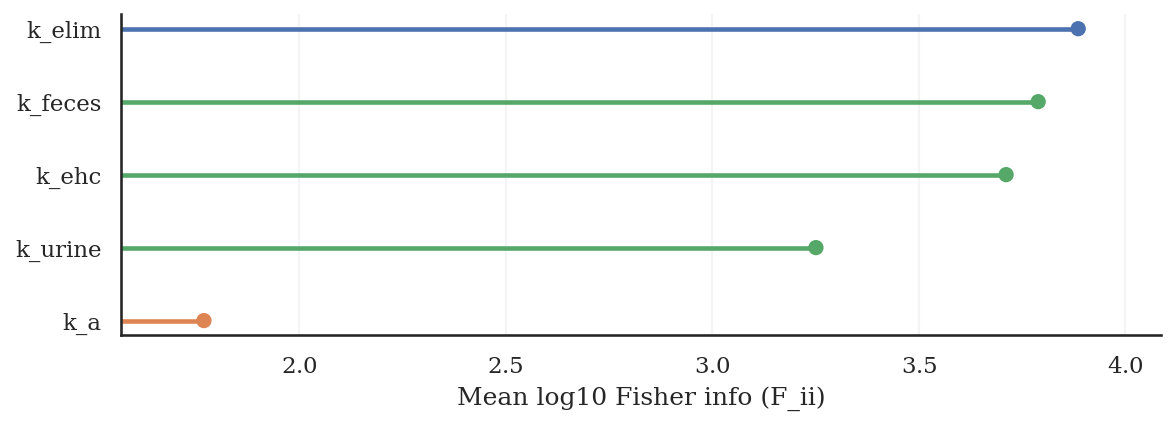

Source data for this figure (header and first rows):
Parameter, Mean_log10_Fisher_diag, N_pairs
k_elim, 3.886, 16.0
k_feces, 3.789, 10.0
k_ehc, 3.711, 10.0
k_urine, 3.251, 4.0
k_a, 1.77, 16.0
